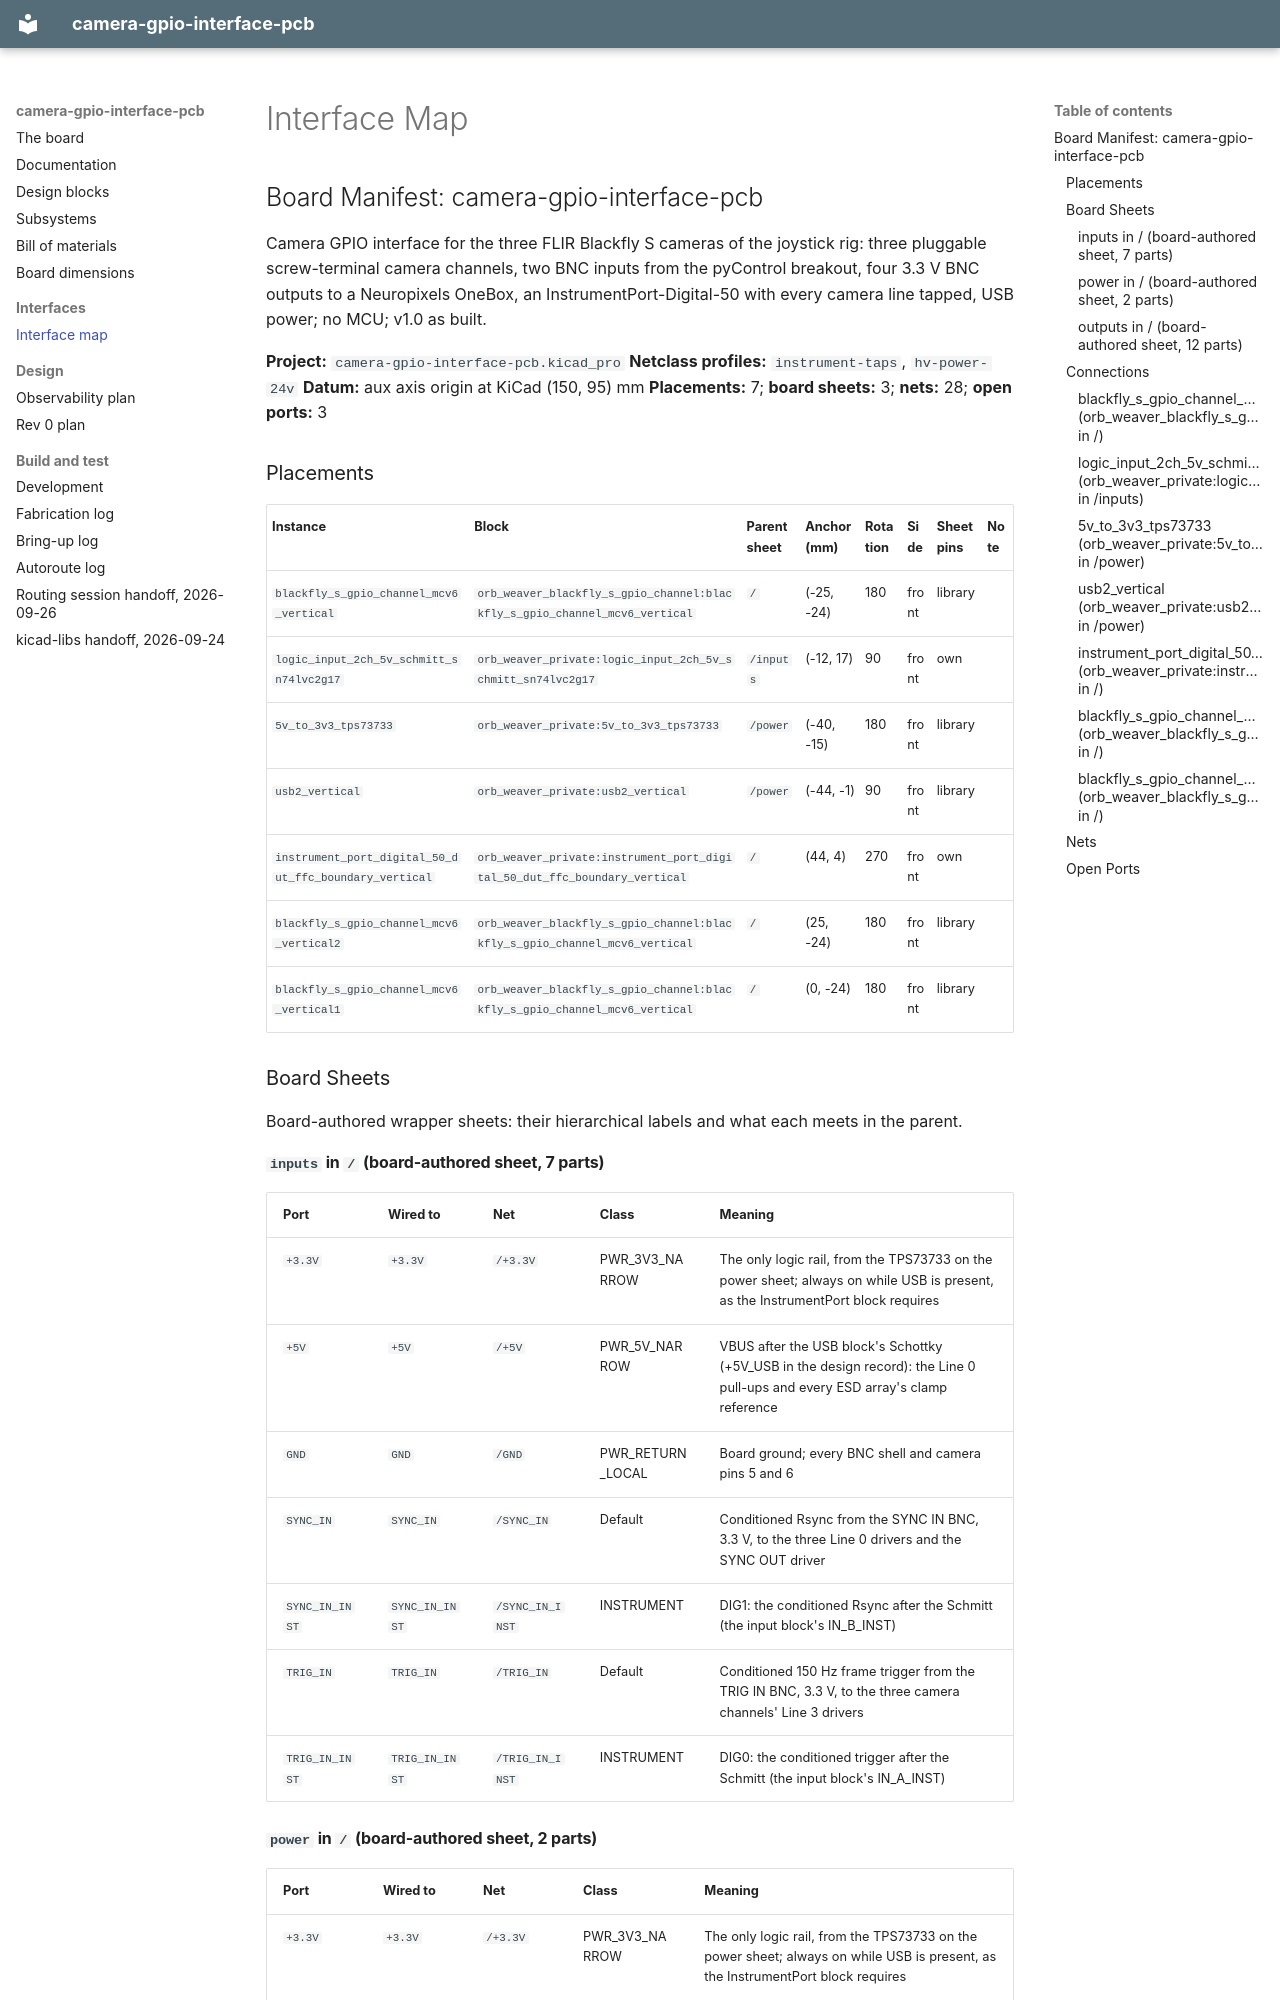

repository: peterpolidoro/camera-gpio-interface-pcb · page: interface-map/index.html · generator: mkdocs

# Interface Map

<!-- BEGIN GENERATED BOARD MANIFEST -->
<!-- Generated by orb-weaver-kicad-board-manifest render from board-manifest.yaml. Edits between these markers are lost. -->

## Board Manifest: camera-gpio-interface-pcb

Camera GPIO interface for the three FLIR Blackfly S cameras of the joystick rig: three pluggable screw-terminal camera channels, two BNC inputs from the pyControl breakout, four 3.3 V BNC outputs to a Neuropixels OneBox, an InstrumentPort-Digital-50 with every camera line tapped, USB power; no MCU; v1.0 as built.

**Project:** `camera-gpio-interface-pcb.kicad_pro` **Netclass profiles:** `instrument-taps`, `hv-power-24v` **Datum:** aux axis origin at KiCad (150, 95) mm **Placements:** 7; **board sheets:** 3; **nets:** 28; **open ports:** 3  

### Placements

| Instance | Block | Parent sheet | Anchor (mm) | Rotation | Side | Sheet pins | Note |
| --- | --- | --- | --- | --- | --- | --- | --- |
| `blackfly_s_gpio_channel_mcv6_vertical` | `orb_weaver_blackfly_s_gpio_channel:blackfly_s_gpio_channel_mcv6_vertical` | `/` | (-25, -24) | 180 | front | library |  |
| `logic_input_2ch_5v_schmitt_sn74lvc2g17` | `orb_weaver_private:logic_input_2ch_5v_schmitt_sn74lvc2g17` | `/inputs` | (-12, 17) | 90 | front | own |  |
| `5v_to_3v3_tps73733` | `orb_weaver_private:5v_to_3v3_tps73733` | `/power` | (-40, -15) | 180 | front | library |  |
| `usb2_vertical` | `orb_weaver_private:usb2_vertical` | `/power` | (-44, -1) | 90 | front | library |  |
| `instrument_port_digital_50_dut_ffc_boundary_vertical` | `orb_weaver_private:instrument_port_digital_50_dut_ffc_boundary_vertical` | `/` | (44, 4) | 270 | front | own |  |
| `blackfly_s_gpio_channel_mcv6_vertical2` | `orb_weaver_blackfly_s_gpio_channel:blackfly_s_gpio_channel_mcv6_vertical` | `/` | (25, -24) | 180 | front | library |  |
| `blackfly_s_gpio_channel_mcv6_vertical1` | `orb_weaver_blackfly_s_gpio_channel:blackfly_s_gpio_channel_mcv6_vertical` | `/` | (0, -24) | 180 | front | library |  |

### Board Sheets

Board-authored wrapper sheets: their hierarchical labels and what each meets in the parent.
